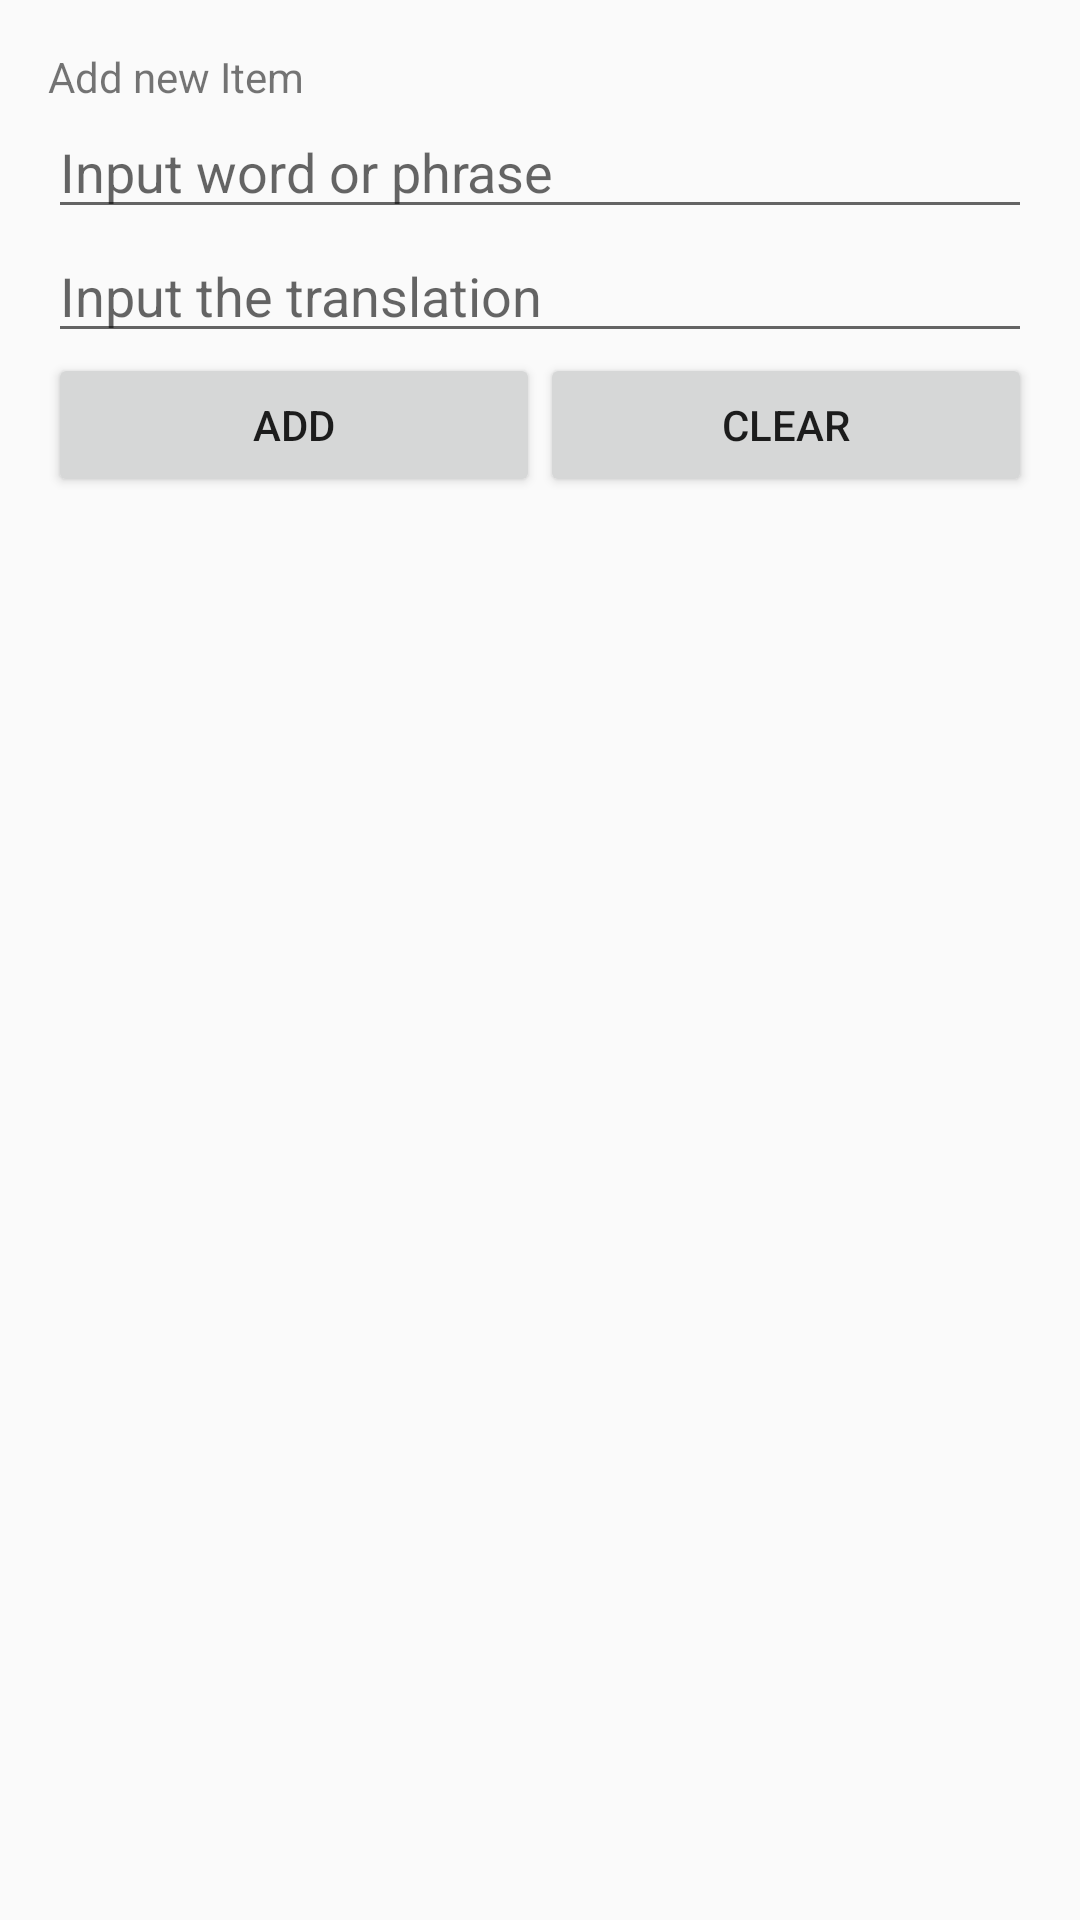

The Android layout XML behind this screen, and the referenced resources:
<!-- AndroidManifest.xml: application theme AppTheme -->
<!-- res/layout/add_fragment.xml -->
<?xml version="1.0" encoding="utf-8"?>
<LinearLayout xmlns:android="http://schemas.android.com/apk/res/android"
    android:orientation="vertical"
    android:layout_width="match_parent"
    android:layout_height="match_parent"
    android:padding="@dimen/activity_horizontal_margin">
    <TextView
        android:id="@+id/AddLab"
        android:text="@string/add_new_item"
        android:layout_width="wrap_content"
        android:layout_height="wrap_content"
        />

    <EditText
        android:id="@+id/engWordEdiTxt"
        android:hint="@string/input_english"
        android:layout_width="match_parent"
        android:layout_height="wrap_content"
        android:layout_below="@id/AddLab"/>

    <EditText
        android:id="@+id/rusWordEdiTxt"
        android:hint="@string/input_translation"
        android:layout_width="match_parent"
        android:layout_height="wrap_content"
        android:layout_below="@id/engWordEdiTxt"/>

    <LinearLayout
        android:id="@+id/BtnAddClearLinearLayout"
        android:layout_width="match_parent"
        android:layout_height="wrap_content"
        android:orientation="horizontal"
        android:weightSum="2"
        android:layout_below="@+id/rusWordEdiTxt" >

        <Button
            android:id="@+id/btnAddItem"
            android:text="@string/btn_add"
            android:layout_width="match_parent"
            android:layout_height="wrap_content"
            android:layout_weight="1"/>

        <Button
            android:id="@+id/btnClear"
            android:text="@string/clear_edit_txt"
            android:layout_width="match_parent"
            android:layout_height="wrap_content"
            android:layout_weight="1"
            android:layout_toRightOf="@id/btnAddItem" />
    </LinearLayout>

</LinearLayout>
<!-- resources referenced by this layout -->
<resources>
  <dimen name="activity_horizontal_margin">16dp</dimen>
  <string name="add_new_item">Add new Item</string>
  <string name="btn_add">Add</string>
  <string name="clear_edit_txt">Clear</string>
  <string name="input_english">Input word or phrase</string>
  <string name="input_translation">Input the translation</string>
  <style name="AppTheme" parent="Theme.AppCompat.Light.NoActionBar">
  
      </style>
</resources>
